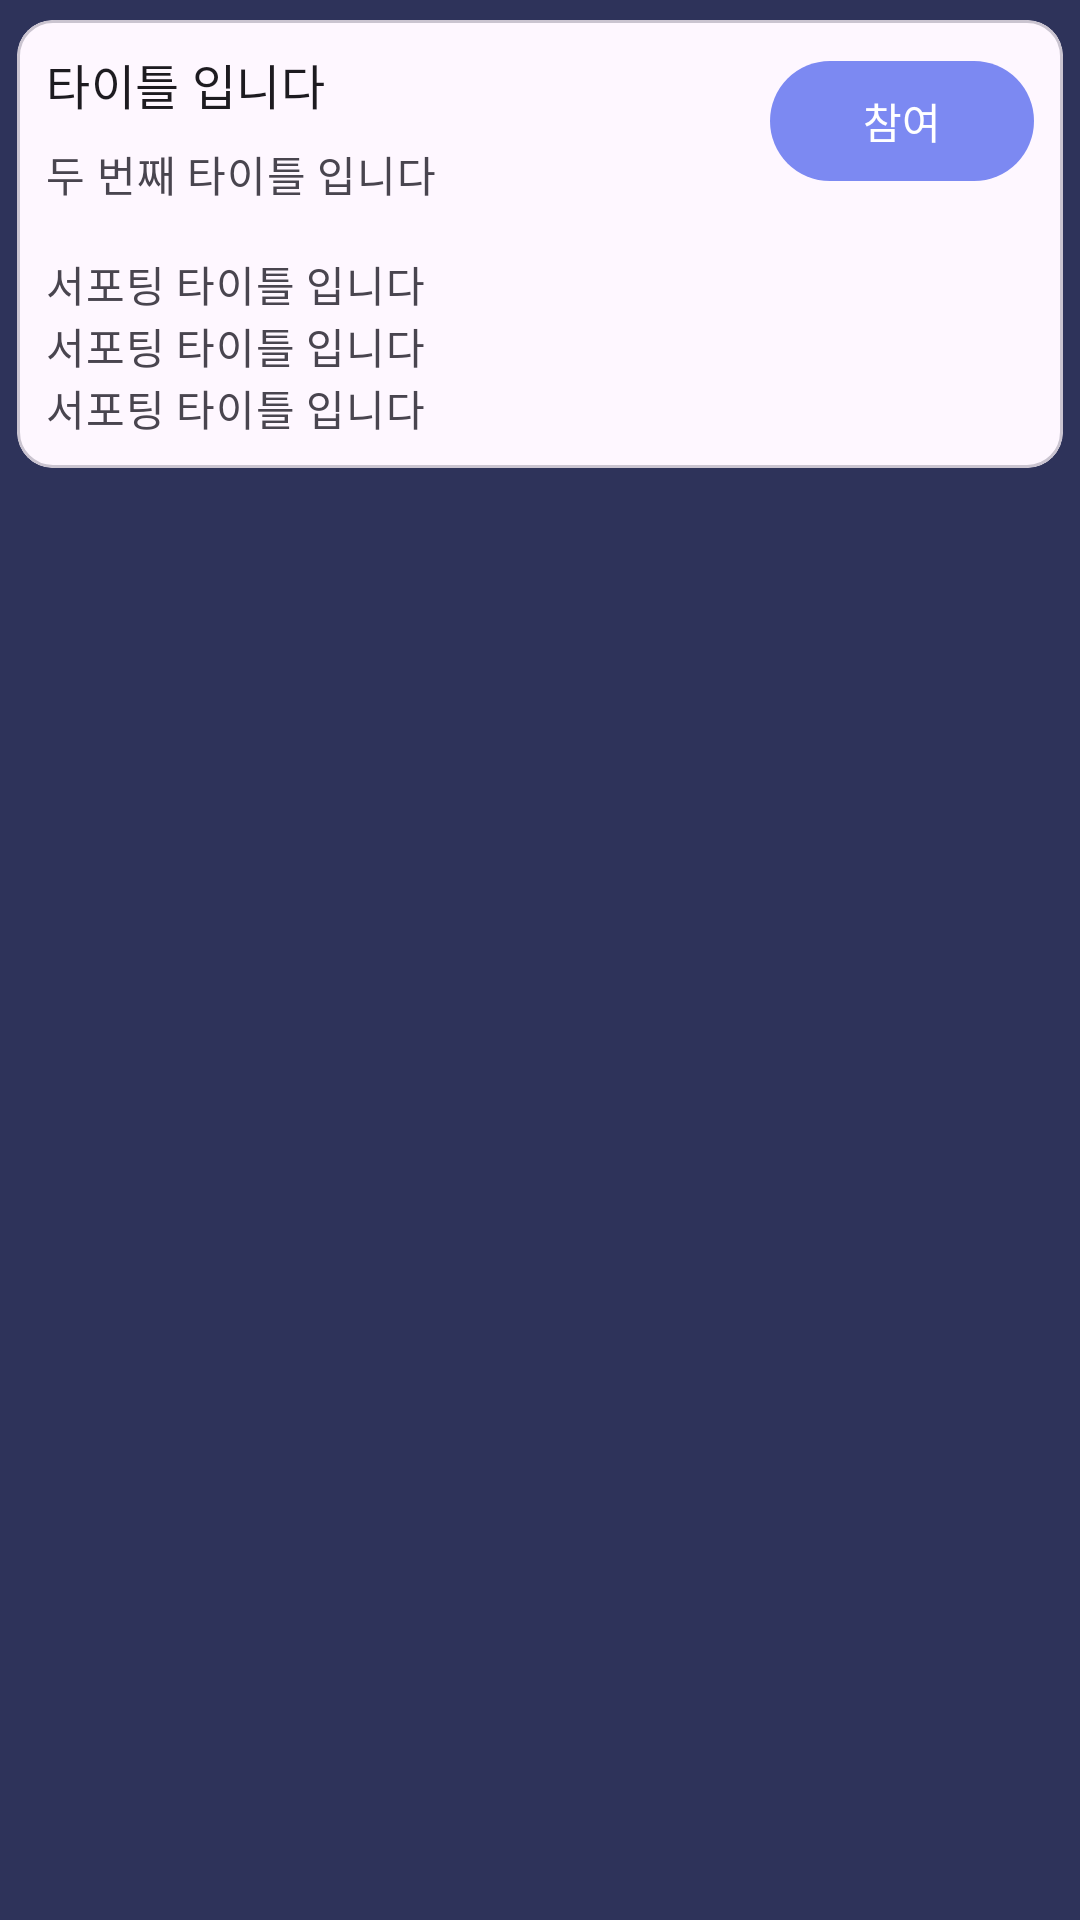

Android layout source for this screen:
<!-- AndroidManifest.xml: application theme Theme.SS505 -->
<!-- res/layout/main_row.xml -->
<?xml version="1.0" encoding="utf-8"?>
<LinearLayout xmlns:app="http://schemas.android.com/apk/res-auto"
    xmlns:android="http://schemas.android.com/apk/res/android"
    android:layout_width="match_parent"
    android:layout_height="match_parent"
    android:orientation="vertical">

    <com.google.android.material.card.MaterialCardView
        android:id="@+id/container"
        app:cardUseCompatPadding="true"
        android:layout_width="match_parent"
        android:layout_height="wrap_content"
        android:orientation="vertical"
        android:clickable="true"
        android:focusable="true">

        <LinearLayout
            android:layout_width="match_parent"
            android:layout_height="match_parent"
            android:padding="10dp">

            <LinearLayout
                android:layout_width="match_parent"
                android:layout_height="wrap_content"
                android:layout_weight="3"
                android:orientation="vertical">

                <LinearLayout
                    android:layout_width="match_parent"
                    android:layout_height="match_parent"
                    android:orientation="vertical">

                    <LinearLayout
                        android:layout_width="match_parent"
                        android:layout_height="match_parent"
                        android:orientation="vertical">

                        <TextView
                            android:layout_width="wrap_content"
                            android:layout_height="wrap_content"
                            android:text="타이틀 입니다"
                            android:textAppearance="?attr/textAppearanceTitleMedium" />

                        <TextView
                            android:layout_width="wrap_content"
                            android:layout_height="wrap_content"
                            android:layout_marginTop="8dp"
                            android:text="두 번째 타이틀 입니다"
                            android:textAppearance="?attr/textAppearanceBodyMedium"
                            android:textColor="?android:attr/textColorSecondary" />
                    </LinearLayout>

                    <LinearLayout
                        android:layout_width="match_parent"
                        android:layout_height="match_parent"
                        android:orientation="vertical">

                        <TextView
                            android:layout_width="wrap_content"
                            android:layout_height="wrap_content"
                            android:layout_marginTop="16dp"
                            android:text="서포팅 타이틀 입니다"
                            android:textAppearance="?attr/textAppearanceBodyMedium"
                            android:textColor="?android:attr/textColorSecondary" />

                        <TextView
                            android:id="@+id/textView2"
                            android:layout_width="match_parent"
                            android:layout_height="wrap_content"
                            android:text="서포팅 타이틀 입니다"
                            android:textAppearance="?attr/textAppearanceBodyMedium"
                            android:textColor="?android:attr/textColorSecondary" />

                        <TextView
                            android:id="@+id/textView3"
                            android:layout_width="match_parent"
                            android:layout_height="wrap_content"
                            android:text="서포팅 타이틀 입니다"
                            android:textAppearance="?attr/textAppearanceBodyMedium"
                            android:textColor="?android:attr/textColorSecondary" />
                    </LinearLayout>

                </LinearLayout>

            </LinearLayout>

            <com.google.android.material.button.MaterialButton
                style="@style/ThemeOverlay.Material3.Button.ElevatedButton"
                android:layout_width="wrap_content"
                android:layout_height="wrap_content"
                android:layout_gravity="right"
                android:text="참여"
                android:textAlignment="center" />

        </LinearLayout>



    </com.google.android.material.card.MaterialCardView>

</LinearLayout>
<!-- resources referenced by this layout -->
<resources>
  <style name="Theme.SS505" parent="Base.Theme.SS505" />
  <style name="Base.Theme.SS505" parent="Theme.Material3.DayNight.NoActionBar">
          
  
          
          <item name="colorPrimary">#7C89F2</item>
          <item name="android:windowBackground">#2E335A</item>
  
          
          <item name="android:statusBarColor">@color/material_dynamic_tertiary99</item>
  
          
          <item name="android:windowLightStatusBar">true</item>
  
  
      </style>
</resources>
